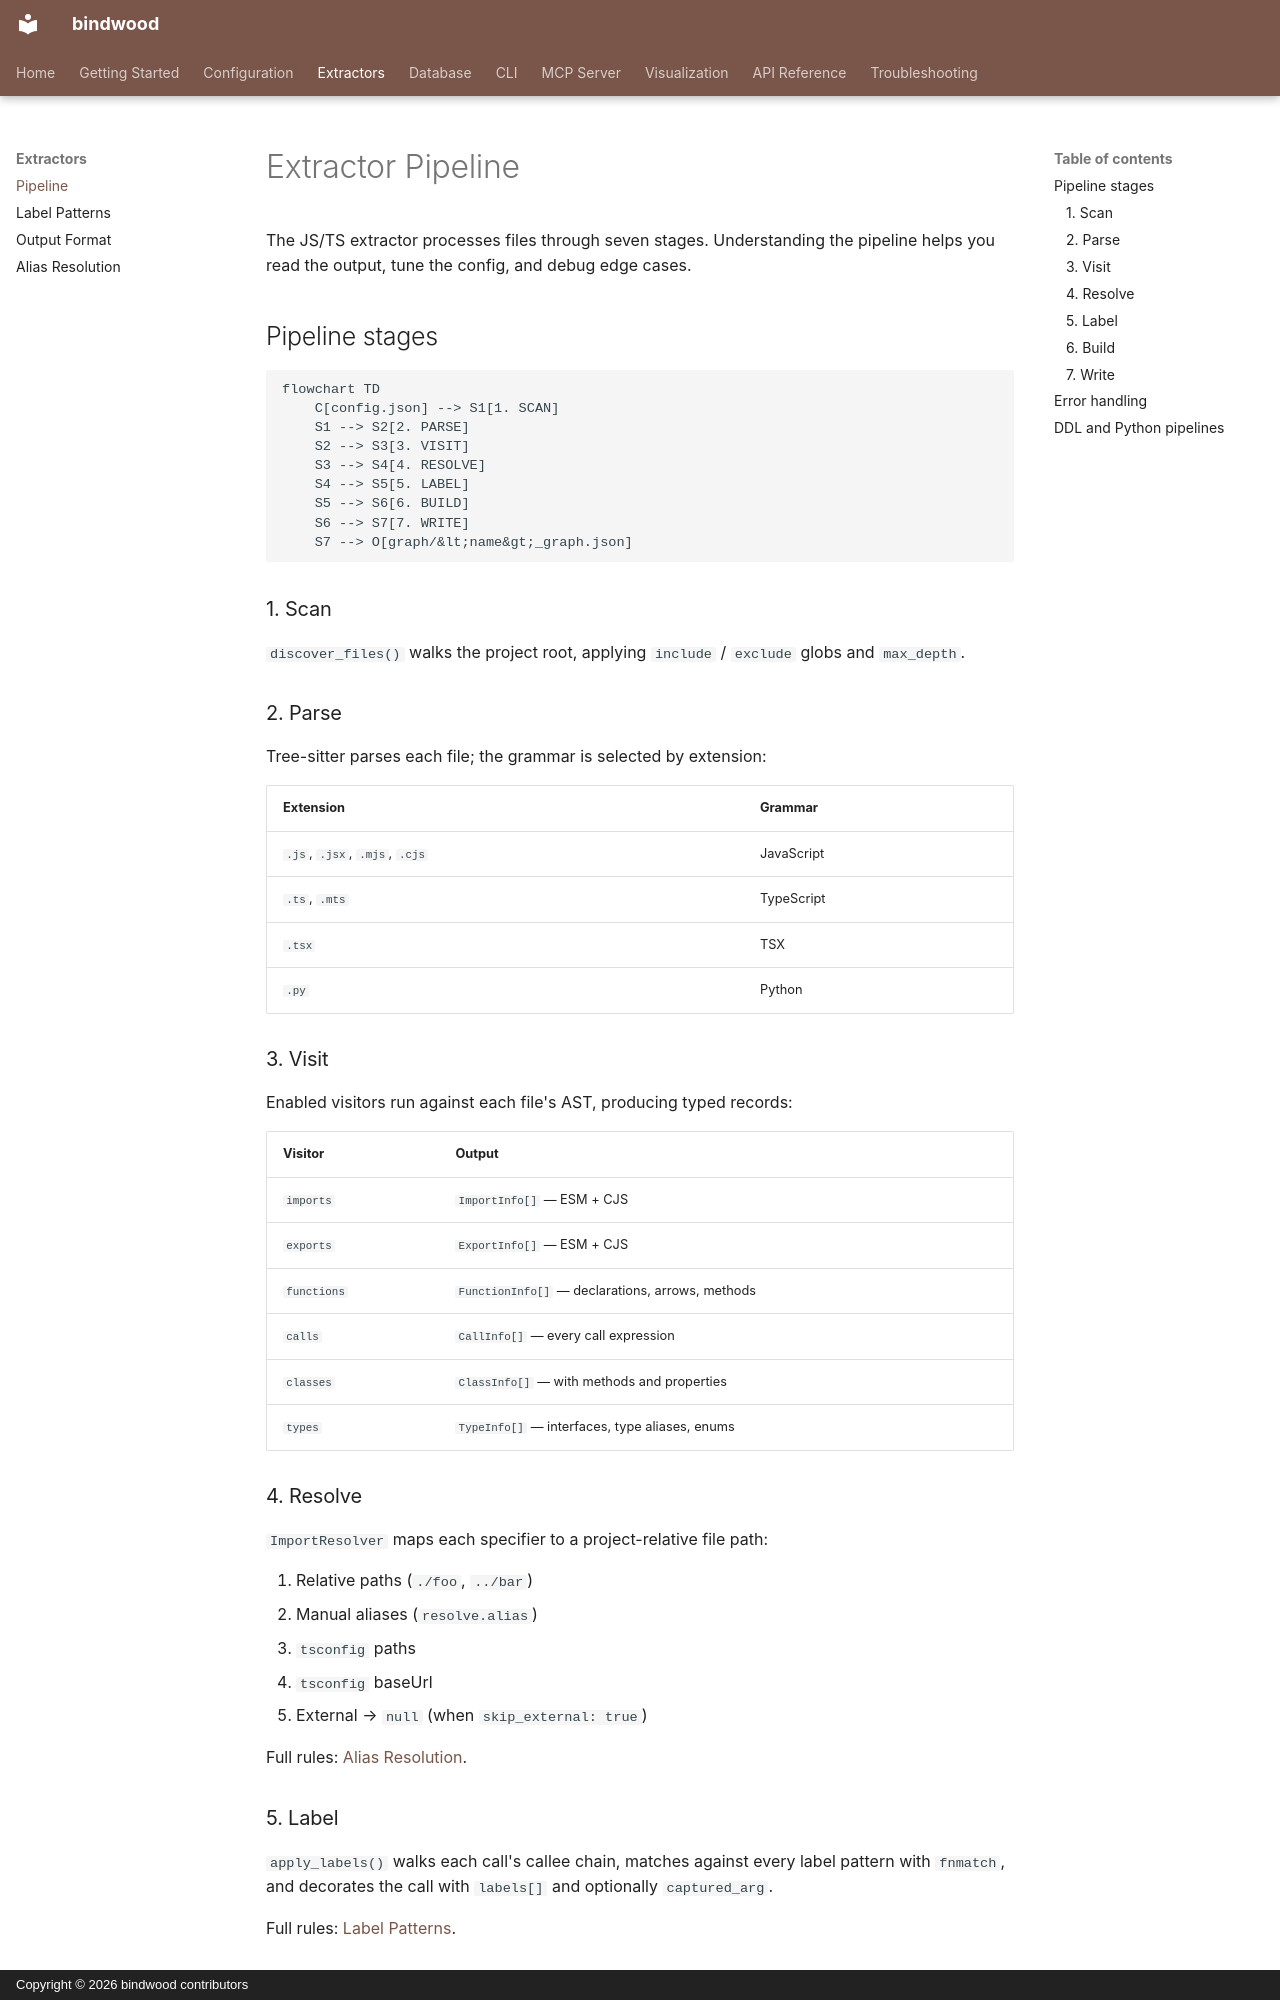

repository: duftcola-dev/bindwood · page: extractors/pipeline/index.html · generator: mkdocs · copyright: Copyright © 2026 bindwood contributors

# Extractor Pipeline

The JS/TS extractor processes files through seven stages. Understanding the pipeline helps you read the output, tune the config, and debug edge cases.

## Pipeline stages

```mermaid
flowchart TD
    C[config.json] --> S1[1. SCAN]
    S1 --> S2[2. PARSE]
    S2 --> S3[3. VISIT]
    S3 --> S4[4. RESOLVE]
    S4 --> S5[5. LABEL]
    S5 --> S6[6. BUILD]
    S6 --> S7[7. WRITE]
    S7 --> O[graph/&lt;name&gt;_graph.json]
```

### 1. Scan

`discover_files()` walks the project root, applying `include` / `exclude` globs and `max_depth`.

### 2. Parse

Tree-sitter parses each file; the grammar is selected by extension:

| Extension | Grammar |
|-----------|---------|
| `.js`, `.jsx`, `.mjs`, `.cjs` | JavaScript |
| `.ts`, `.mts` | TypeScript |
| `.tsx` | TSX |
| `.py` | Python |

### 3. Visit

Enabled visitors run against each file's AST, producing typed records:

| Visitor | Output |
|---------|--------|
| `imports` | `ImportInfo[]` — ESM + CJS |
| `exports` | `ExportInfo[]` — ESM + CJS |
| `functions` | `FunctionInfo[]` — declarations, arrows, methods |
| `calls` | `CallInfo[]` — every call expression |
| `classes` | `ClassInfo[]` — with methods and properties |
| `types` | `TypeInfo[]` — interfaces, type aliases, enums |

### 4. Resolve

`ImportResolver` maps each specifier to a project-relative file path:

1. Relative paths (`./foo`, `../bar`)
2. Manual aliases (`resolve.alias`)
3. `tsconfig` paths
4. `tsconfig` baseUrl
5. External → `null` (when `skip_external: true`)

Full rules: [Alias Resolution](alias-resolution.md).

### 5. Label

`apply_labels()` walks each call's callee chain, matches against every label pattern with `fnmatch`, and decorates the call with `labels[]` and optionally `captured_arg`.

Full rules: [Label Patterns](label-patterns.md).

### 6. Build

`graph_builder` assembles every `FileResult` into one `{ metadata, nodes[], edges[] }` JSON graph.
